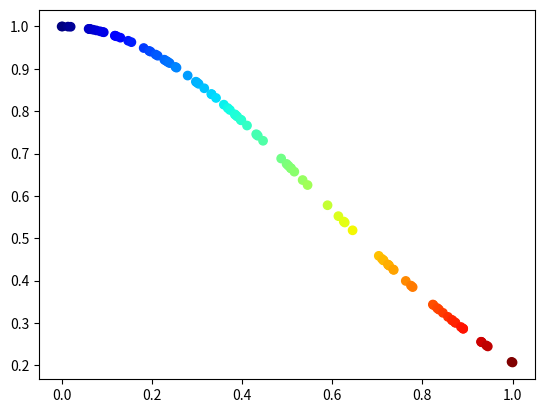

Python code for this plot:
import numpy as np
import scipy.stats as st

import matplotlib.pyplot as plt

def sigmoid(x):
    return (1./(1+np.exp(-x)))

x1 = np.array(range(100)).astype(float)#np.random.randn(100).astype(float)
x1/=x1.max()
x = np.random.random(100)
x -= x.min()

x/=x.max()
x.sort()



y =np.exp(-x**2/np.mean(2*x**2))#np.exp(-(10*(1-.99))*x**60)
z = 1./(1+3.5*x**2)

plt.scatter(x, y, c = plt.cm.jet(x))

plt.show()
